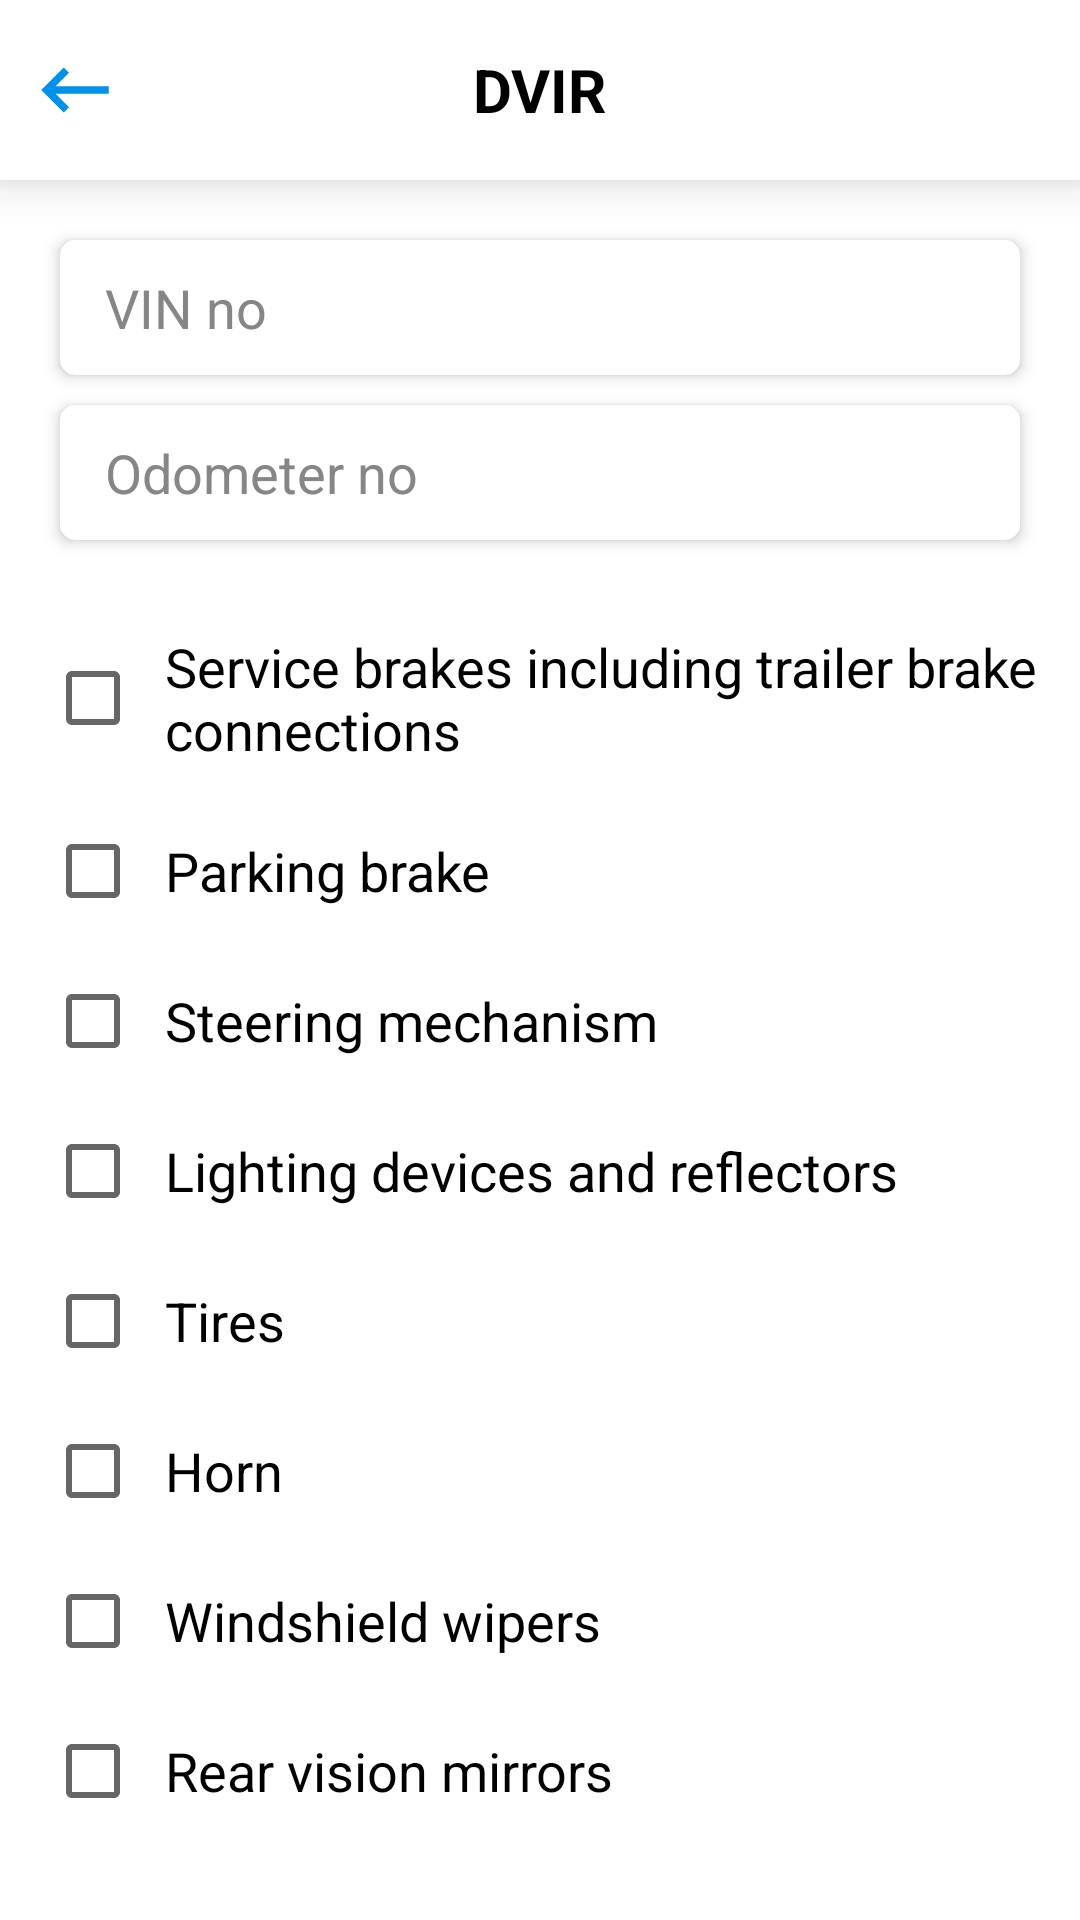

Layout XML and referenced resources for this Android screen:
<!-- AndroidManifest.xml: application theme Theme.Eld -->
<!-- res/layout/activity_dvir_screen.xml -->
<?xml version="1.0" encoding="utf-8"?>
<LinearLayout xmlns:android="http://schemas.android.com/apk/res/android"
    xmlns:app="http://schemas.android.com/apk/res-auto"
    xmlns:tools="http://schemas.android.com/tools"
    android:layout_width="match_parent"
    android:layout_height="match_parent"
    android:background="#fff"
    android:orientation="vertical"
    tools:context=".activity.DVIR_screen">
<LinearLayout
    android:layout_width="match_parent"
    android:orientation="vertical"
    android:layout_height="match_parent">
    <RelativeLayout
        android:id="@+id/toolbar"
        android:layout_width="match_parent"
        android:layout_height="60dp"
        android:background="#fff"
        android:elevation="9dp">

        <TextView
            android:layout_width="wrap_content"
            android:layout_height="wrap_content"
            android:layout_centerInParent="true"
            android:text="DVIR"
            android:textColor="#000"
            android:textSize="20sp"
            android:textStyle="bold" />

        <ImageView
            android:id="@+id/dvir_back"
            android:layout_width="30dp"
            android:layout_height="30dp"
            android:layout_centerVertical="true"
            android:layout_marginStart="10dp"
            android:src="@drawable/ic_baseline_keyboard_backspace_24"
            android:tint="@color/primaryColor"
            tools:ignore="UseAppTint" />

    </RelativeLayout>
    <androidx.cardview.widget.CardView
        android:layout_width="match_parent"
        android:layout_height="45dp"
        android:layout_marginStart="20dp"
        android:layout_marginEnd="20dp"
        android:layout_marginTop="20dp"
        app:cardElevation="3dp"
        app:cardCornerRadius="5dp"
        app:cardBackgroundColor="#fff">

        <EditText
            android:layout_width="match_parent"
            android:layout_height="match_parent"
            android:background="#fff"
            android:hint="VIN no"
            android:layout_marginTop="5dp"
            android:layout_marginBottom="5dp"
            android:inputType="text"
            android:imeOptions="actionNext"
            android:paddingStart="15dp"
            android:textColor="#000"
            android:textColorHint="#878686"/>

    </androidx.cardview.widget.CardView>

    <androidx.cardview.widget.CardView
        android:layout_width="match_parent"
        android:layout_height="45dp"
        android:layout_marginStart="20dp"
        android:layout_marginEnd="20dp"
        android:layout_marginTop="10dp"
        app:cardElevation="3dp"
        app:cardCornerRadius="5dp"
        app:cardBackgroundColor="#fff">

        <EditText
            android:layout_width="match_parent"
            android:layout_height="match_parent"
            android:background="#fff"
            android:hint="Odometer no"
            android:layout_marginTop="5dp"
            android:layout_marginBottom="5dp"
            android:imeOptions="actionDone"
            android:paddingStart="15dp"
            android:inputType="number"
            android:textColor="#000"
            android:textColorHint="#878686"/>

    </androidx.cardview.widget.CardView>



    <LinearLayout
        android:layout_width="match_parent"
        android:orientation="horizontal"
        android:layout_marginTop="30dp"
        android:layout_marginBottom="10dp"
        android:layout_height="wrap_content">

        <CheckBox
            android:layout_width="30dp"
            android:layout_marginStart="15dp"
            android:layout_gravity="center_vertical"
            android:layout_height="30dp"
            />
        <TextView
            android:layout_width="match_parent"
            android:layout_height="wrap_content"
            android:layout_gravity="center_vertical"
            android:layout_marginEnd="10dp"
            android:text="Service brakes including trailer brake connections"
            android:layout_marginStart="10dp"
            android:textColor="#000"
            android:textSize="18sp" />
    </LinearLayout>

    <LinearLayout
        android:layout_width="match_parent"
        android:orientation="horizontal"
        android:layout_marginTop="10dp"
        android:layout_marginBottom="10dp"
        android:layout_height="wrap_content">

        <CheckBox
            android:layout_width="30dp"
            android:layout_marginStart="15dp"
            android:layout_gravity="center_vertical"
            android:layout_height="30dp"
            />
        <TextView
            android:layout_width="wrap_content"
            android:layout_height="wrap_content"
            android:layout_gravity="center_vertical"
            android:text="Parking brake"
            android:layout_marginStart="10dp"
            android:textColor="#000"
            android:textSize="18sp" />
    </LinearLayout>
    <LinearLayout
        android:layout_width="match_parent"
        android:orientation="horizontal"
        android:layout_marginTop="10dp"
        android:layout_marginBottom="10dp"
        android:layout_height="wrap_content">

        <CheckBox
            android:layout_width="30dp"
            android:layout_marginStart="15dp"
            android:layout_gravity="center_vertical"
            android:layout_height="30dp"
            />
        <TextView
            android:layout_width="wrap_content"
            android:layout_height="wrap_content"
            android:layout_gravity="center_vertical"
            android:text="Steering mechanism"
            android:layout_marginStart="10dp"
            android:textColor="#000"
            android:textSize="18sp" />
    </LinearLayout>


    <LinearLayout
        android:layout_width="match_parent"
        android:orientation="horizontal"
        android:layout_marginTop="10dp"
        android:layout_marginBottom="10dp"
        android:layout_height="wrap_content">

        <CheckBox
            android:layout_width="30dp"
            android:layout_marginStart="15dp"
            android:layout_gravity="center_vertical"
            android:layout_height="30dp"
            />
        <TextView
            android:layout_width="wrap_content"
            android:layout_height="wrap_content"
            android:layout_gravity="center_vertical"
            android:text="Lighting devices and reflectors"
            android:layout_marginStart="10dp"
            android:textColor="#000"
            android:textSize="18sp" />
    </LinearLayout>

    <LinearLayout
        android:layout_width="match_parent"
        android:orientation="horizontal"
        android:layout_marginTop="10dp"
        android:layout_marginBottom="10dp"
        android:layout_height="wrap_content">

        <CheckBox
            android:layout_width="30dp"
            android:layout_marginStart="15dp"
            android:layout_gravity="center_vertical"
            android:layout_height="30dp"
            />
        <TextView
            android:layout_width="wrap_content"
            android:layout_height="wrap_content"
            android:layout_gravity="center_vertical"
            android:text="Tires"
            android:layout_marginStart="10dp"
            android:textColor="#000"
            android:textSize="18sp" />
    </LinearLayout>

    <LinearLayout
        android:layout_width="match_parent"
        android:orientation="horizontal"
        android:layout_marginTop="10dp"
        android:layout_marginBottom="10dp"
        android:layout_height="wrap_content">

        <CheckBox
            android:layout_width="30dp"
            android:layout_marginStart="15dp"
            android:layout_gravity="center_vertical"
            android:layout_height="30dp"
            />
        <TextView
            android:layout_width="wrap_content"
            android:layout_height="wrap_content"
            android:layout_gravity="center_vertical"
            android:text="Horn"
            android:layout_marginStart="10dp"
            android:textColor="#000"
            android:textSize="18sp" />
    </LinearLayout>

    <LinearLayout
        android:layout_width="match_parent"
        android:orientation="horizontal"
        android:layout_marginTop="10dp"
        android:layout_marginBottom="10dp"
        android:layout_height="wrap_content">

        <CheckBox
            android:layout_width="30dp"
            android:layout_marginStart="15dp"
            android:layout_gravity="center_vertical"
            android:layout_height="30dp"
            />
        <TextView
            android:layout_width="wrap_content"
            android:layout_height="wrap_content"
            android:layout_gravity="center_vertical"
            android:text="Windshield wipers"
            android:layout_marginStart="10dp"
            android:textColor="#000"
            android:textSize="18sp" />
    </LinearLayout>

    <LinearLayout
        android:layout_width="match_parent"
        android:orientation="horizontal"
        android:layout_marginTop="10dp"
        android:layout_marginBottom="10dp"
        android:layout_height="wrap_content">

        <CheckBox
            android:layout_width="30dp"
            android:layout_marginStart="15dp"
            android:layout_gravity="center_vertical"
            android:layout_height="30dp"
            />
        <TextView
            android:layout_width="wrap_content"
            android:layout_height="wrap_content"
            android:layout_gravity="center_vertical"
            android:text="Rear vision mirrors"
            android:layout_marginStart="10dp"
            android:textColor="#000"
            android:textSize="18sp" />
    </LinearLayout>

    <androidx.cardview.widget.CardView
        android:id="@+id/submit"
        android:layout_width="150dp"
        android:layout_height="40dp"
        app:cardBackgroundColor="@color/primaryColor"
        app:cardCornerRadius="5dp"
        android:layout_gravity="center_horizontal"
        android:layout_marginTop="30dp"
        >
        <TextView
            android:layout_width="wrap_content"
            android:layout_height="wrap_content"
            android:text="Submit"
            android:textStyle="bold"
            android:textColor="#fff"
            android:layout_gravity="center"
            android:textSize="18sp"/>

    </androidx.cardview.widget.CardView>

</LinearLayout>


</LinearLayout>
<!-- resources referenced by this layout -->
<resources>
  <color name="primaryColor">#0091EA</color>
  <!-- drawable ic_baseline_keyboard_backspace_24 (drawable) -->
  <vector android:autoMirrored="true" android:height="24dp"
      android:tint="#ED663B" android:viewportHeight="24"
      android:viewportWidth="24" android:width="24dp" xmlns:android="http://schemas.android.com/apk/res/android">
      <path android:fillColor="@android:color/white" android:pathData="M21,11H6.83l3.58,-3.59L9,6l-6,6 6,6 1.41,-1.41L6.83,13H21z"/>
  </vector>
  <style name="Theme.Eld" parent="Theme.MaterialComponents.Light.NoActionBar">
          
          <item name="colorPrimary">@color/primaryColor</item>
          <item name="colorPrimaryVariant">@color/lightskyblue</item>
          <item name="colorOnPrimary">@color/white</item>
          
          <item name="colorSecondary">@color/skyblue</item>
          <item name="colorSecondaryVariant">@color/lightskyblue</item>
          <item name="colorOnSecondary">@color/black</item>
          
          <item name="android:statusBarColor">@color/white</item>
          
          <item name="android:windowLightStatusBar" tools:targetApi="m">true</item>
      </style>
  <color name="lightskyblue">#1A0091EA</color>
  <color name="white">#FFFFFFFF</color>
  <color name="skyblue">#0091EA</color>
  <color name="black">#FF000000</color>
</resources>
